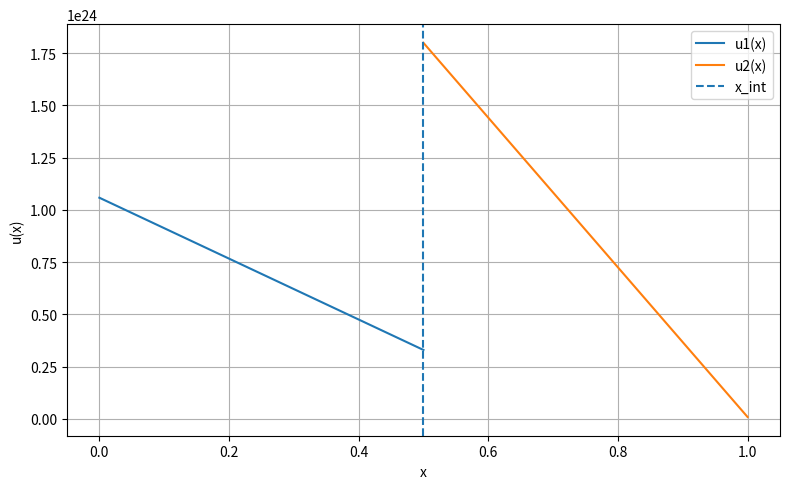

Write Python code to recreate this figure.
# ---------- OPTION 3 (enforce u2(L) >= 0 by reparameterization) ----------
import numpy as np
import matplotlib.pyplot as plt
from scipy.optimize import least_squares

# --- Parameters (numerical) ---
D1 = 6e-11           # inconel
D2 = 1.54e-11        # 316L steel
x0 = 0.0
xint = 0.5
L = 1.0
P = 1e5

Kd1 = 3e13
Kr1 = 2.68e-30
Kd2 = 8e11
Kr2 = 2.4e-33

S1 = float((Kd1 / Kr1) ** 0.5)
S2 = float((Kd2 / Kr2) ** 0.5)
gamma = S2 / S1

# --- Natural scales ---
C_scale = float((Kd1 * P / Kr1) ** 0.5)
J_scale = float(Kd1 * P)
A1_scale = J_scale / D1
A2_scale = J_scale / D2
alpha1 = A1_scale / C_scale
alpha2 = A2_scale / C_scale

def unpack_from_hat(vhat):
    """vhat = [a1_hat, a2_hat, b1_hat, q_hat]; with u2L_hat = q_hat**2."""
    a1_hat, a2_hat, b1_hat, q_hat = vhat
    u2L_hat = q_hat**2                      # >= 0 by construction
    b2_hat  = u2L_hat - alpha2*a2_hat*L     # so that u2(L) = a2*L + b2 >= 0
    a1 = a1_hat * A1_scale
    a2 = a2_hat * A2_scale
    b1 = b1_hat * C_scale
    b2 = b2_hat * C_scale
    return a1, a2, b1, b2

def residuals_hat(vhat):
    a1, a2, b1, b2 = unpack_from_hat(vhat)
    # interface values
    u1_int = a1 * xint + b1
    u2_int = a2 * xint + b2
    # right boundary value
    u2L = a2 * L + b2  # guaranteed >= 0

    r0 = (u1_int / S1) - (u2_int / S2)                   # interface equilibrium
    r1 = (D1 * a1 - D2 * a2) / J_scale                   # flux continuity (dimensionless)
    r2 = (-D1 * a1 - (Kd1 * P - Kr1 * b1**2)) / J_scale  # left surface
    r3 = (-D2 * a2 + Kr2 * (u2L**2)) / J_scale           # right surface (uses u2L >= 0)
    return np.array([r0, r1, r2, r3], dtype=float)

# Seeds in hat variables: [a1_hat, a2_hat, b1_hat, q_hat]
# Start with tiny slopes, b1_hat ≈ 1, and q_hat ≈ sqrt(u2L_hat) ~ O(1)
seeds = [
    np.array([0.0, 0.0, 1.0, 1.0]),
    np.array([0.0, 0.0, 1.05, 1.0]),
    np.array([0.0, 0.0, 0.95, 1.0]),
    np.array([1e-3, 1e-3, 1.0, 1.0]),
]

solution = None
last_msg = None
for x0_hat in seeds:
    try:
        res = least_squares(
            residuals_hat,
            x0_hat,
            method="trf",
            jac="2-point",
            loss="soft_l1",
            x_scale=1.0,
            bounds=([-np.inf, -np.inf, 0.0, 0.0], [np.inf, np.inf, np.inf, np.inf]),  # b1_hat>=0, q_hat>=0
            ftol=1e-10, xtol=1e-10, gtol=1e-10,
            max_nfev=20000
        )
        if res.success:
            solution = res
            break
        last_msg = res.message
    except Exception as e:
        last_msg = str(e)

if solution is None:
    raise RuntimeError(f"least_squares failed to converge with tried seeds. Last message: {last_msg}")

a1_hat, a2_hat, b1_hat, q_hat = solution.x
a1, a2, b1, b2 = unpack_from_hat(solution.x)
u2L = a2*L + b2

print("Converged:", solution.success, "| nfev:", solution.nfev, "| ||r||2:", np.linalg.norm(solution.fun))
print(f"a1={a1:.6e}, a2={a2:.6e}, b1={b1:.6e}, b2={b2:.6e}, u2(L)={u2L:.6e}  (forced >= 0)")

# Plot
x1_vals = np.linspace(x0, xint, 400)
x2_vals = np.linspace(xint, L, 400)
u1_vals = a1 * x1_vals + b1
u2_vals = a2 * x2_vals + b2

print(f"C_left  = u1(x0) = {u1_vals[0]:.6e}")
print(f"C_right = u2(L)  = {u2_vals[-1]:.6e}")

plt.figure(figsize=(8,5))
plt.plot(x1_vals, u1_vals, label="u1(x)")
plt.plot(x2_vals, u2_vals, label="u2(x)")
plt.axvline(xint, linestyle="--", label="x_int")
plt.xlabel("x"); plt.ylabel("u(x)")
plt.legend(); plt.grid(True); plt.tight_layout()
plt.show()